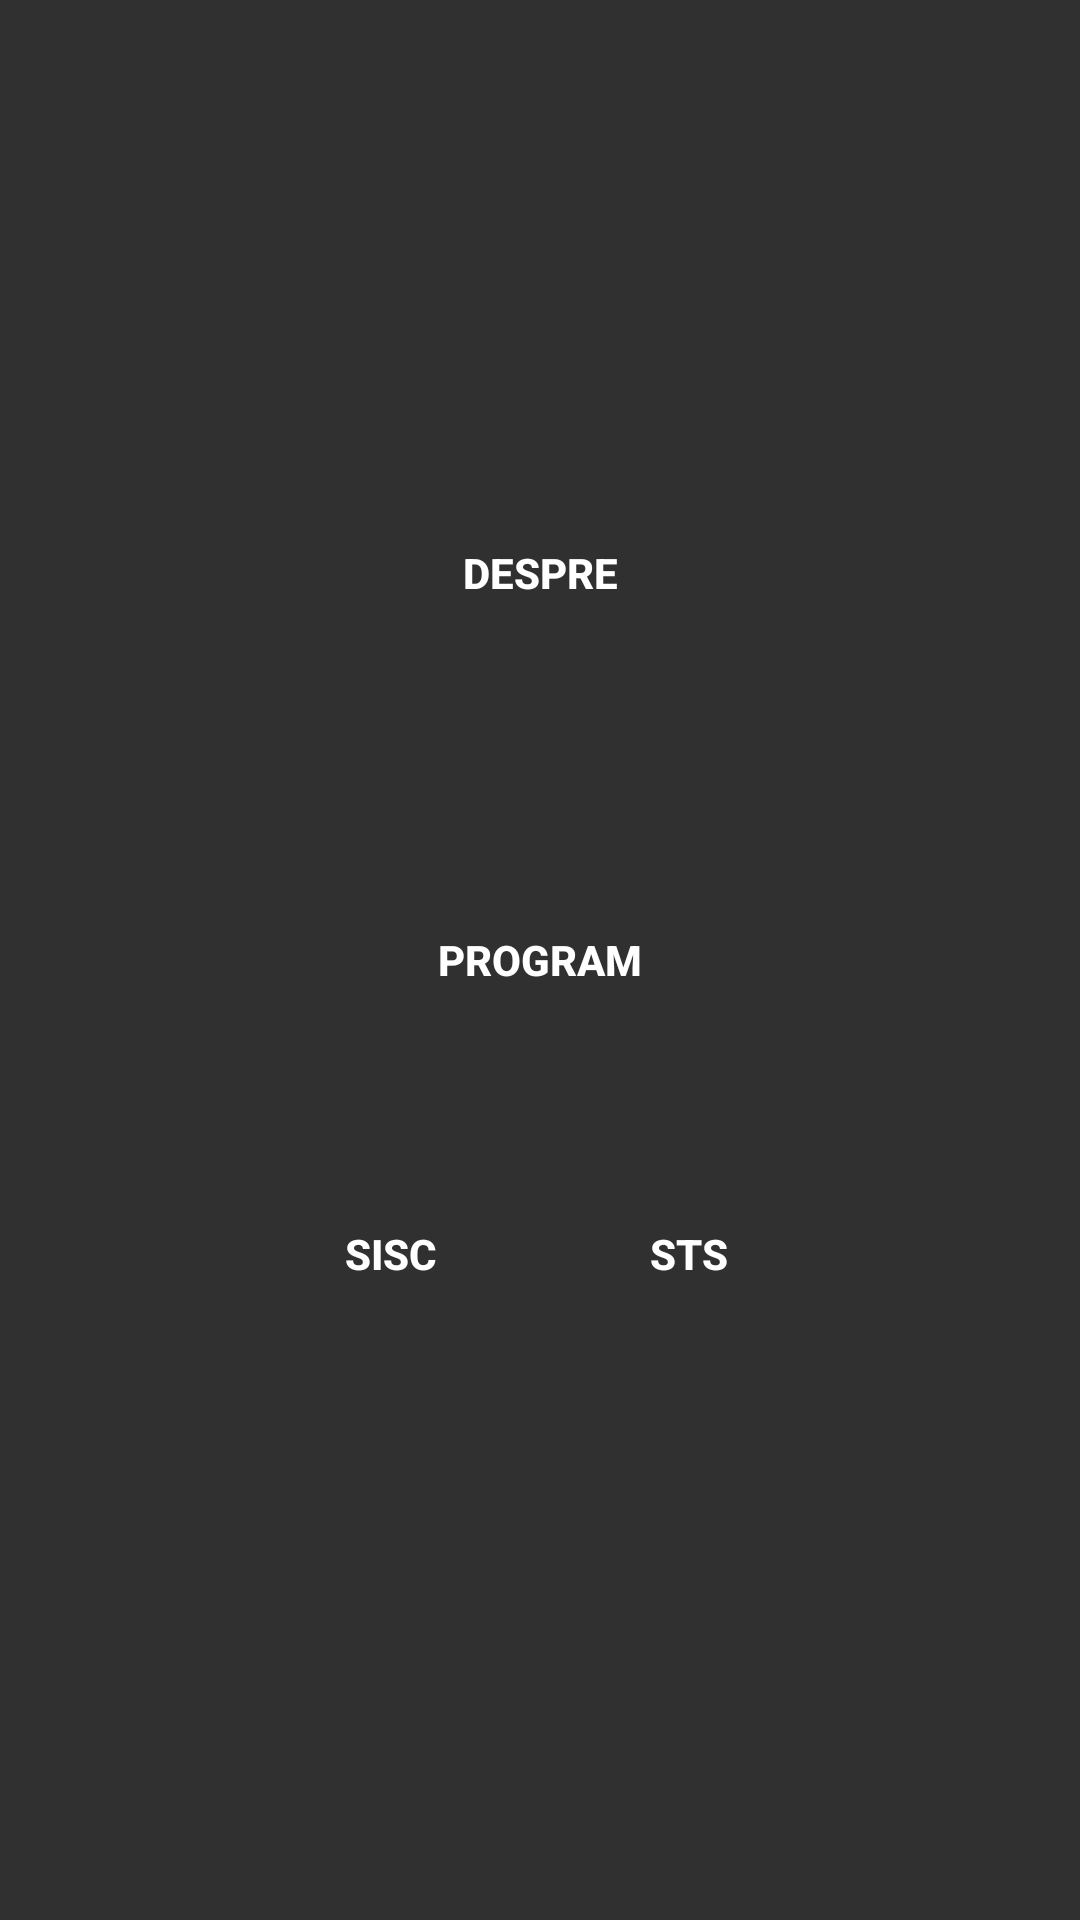

Write the Android layout XML for this screen, with the resource values it uses.
<!-- AndroidManifest.xml: application theme Theme.AppCompat.NoActionBar -->
<!-- res/layout/activity_main.xml -->
<?xml version="1.0" encoding="utf-8"?>
<RelativeLayout xmlns:android="http://schemas.android.com/apk/res/android"
    xmlns:tools="http://schemas.android.com/tools"

    android:layout_width="match_parent"
    android:layout_height="match_parent"
    android:paddingBottom="@dimen/activity_vertical_margin"
    android:paddingLeft="@dimen/activity_horizontal_margin"
    android:paddingRight="@dimen/activity_horizontal_margin"
    android:paddingTop="@dimen/activity_vertical_margin"
    tools:context="com.alexandru.stsapplication.MainActivity">


    <Button
        android:id="@+id/btn_despre"
        android:layout_width="wrap_content"
        android:layout_height="wrap_content"
        android:layout_alignParentTop="true"
        android:layout_centerHorizontal="true"
        android:layout_marginTop="151dp"
        android:onClick="openDespreActivity"
        android:text="@string/despre"
        style="@style/mainButtons"
        />

    <Button
        android:id="@+id/btn_program"
        style="@style/mainButtons"
        android:layout_width="wrap_content"
        android:layout_height="wrap_content"
        android:layout_centerHorizontal="true"
        android:layout_centerVertical="true"
       

        android:text="@string/program" />

    <LinearLayout
        android:layout_width="match_parent"
        android:layout_height="wrap_content"
        android:layout_alignParentLeft="true"
        android:layout_alignParentStart="true"
        android:layout_below="@+id/btn_program"
        android:layout_marginTop="50dp"
        android:orientation="horizontal"
        android:weightSum="100">

        <Button
            android:id="@+id/btn_to_SiSC_site"
            style="@style/mainButtons"
            android:layout_width="wrap_content"
            android:layout_height="wrap_content"
            android:layout_marginLeft="@dimen/margin_buttons"
            android:layout_marginRight="@dimen/margin_buttons_middle"
            android:layout_weight="50"
            android:clickable="true"
            android:onClick="openSisc_Site"
            android:text="SiSC" />

        <Button
            android:id="@+id/btn_to_STS_site"
            style="@style/mainButtons"
            android:layout_width="wrap_content"
            android:layout_height="wrap_content"
            android:layout_marginLeft="@dimen/margin_buttons_middle"
            android:layout_marginRight="@dimen/margin_buttons"
            android:layout_weight="50"
            android:clickable="true"
            android:onClick="openSts_Site"
            android:text="STS" />

    </LinearLayout>


</RelativeLayout>
<!-- resources referenced by this layout -->
<resources>
  <dimen name="activity_horizontal_margin">16dp</dimen>
  <dimen name="activity_vertical_margin">16dp</dimen>
  <dimen name="margin_buttons">80dp</dimen>
  <dimen name="margin_buttons_middle">15dp</dimen>
  <string name="despre">Despre</string>
  <string name="program">Program</string>
  <style name="mainButtons">
          <item name="android:textStyle">bold</item>
          <item name="android:background">@android:color/transparent</item>
          <item name="android:textColor">@android:color/white</item>
      </style>
</resources>
